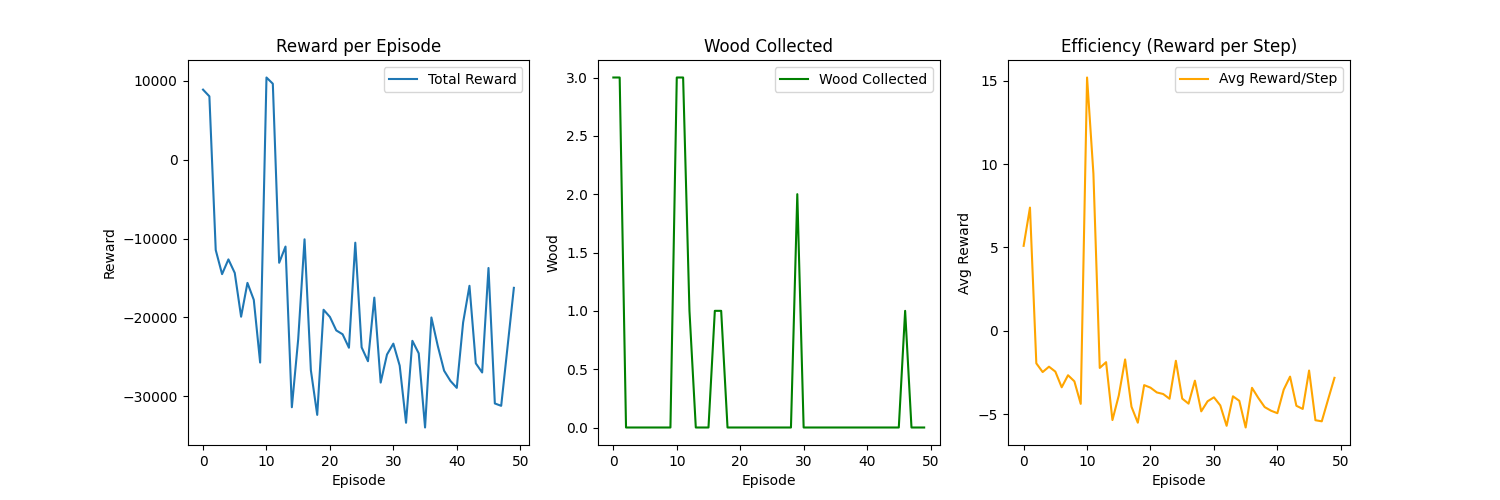

Source data for this figure (header and first rows):
Episode, Steps, WoodCollected, TotalReward, AvgReward, Epsilon, MoveActions, TurnActions, AttackActions
0, 1746, 3, 8900, 5.097, 1.0, 908, 588, 226
1, 1089, 3, 8050, 7.392, 0.995, 569, 347, 150
2, 5872, 0, -11450, -1.95, 0.99, 3046, 2007, 711
3, 5867, 0, -14510, -2.473, 0.9851, 3227, 1836, 734
4, 5874, 0, -12640, -2.152, 0.9801, 3154, 1877, 736
5, 5868, 0, -14360, -2.447, 0.9752, 3142, 1864, 774
6, 5878, 0, -19910, -3.387, 0.9704, 3109, 1835, 796
7, 5863, 0, -15620, -2.664, 0.9655, 3097, 1848, 815
8, 5865, 0, -17770, -3.03, 0.9607, 3043, 1890, 783
9, 5874, 0, -25730, -4.38, 0.9559, 3101, 1856, 754
10, 687, 3, 10440, 15.2, 0.9511, 366, 237, 68
11, 1023, 3, 9650, 9.433, 0.9464, 562, 298, 125
12, 5870, 1, -13070, -2.227, 0.9416, 3133, 1801, 747
13, 5856, 0, -11010, -1.88, 0.9369, 3165, 1774, 718
14, 5865, 0, -31400, -5.354, 0.9322, 3088, 1825, 814
15, 5868, 0, -22770, -3.88, 0.9276, 3094, 1879, 731
16, 5875, 1, -10090, -1.717, 0.9229, 3110, 1905, 674
17, 5868, 1, -26710, -4.552, 0.9183, 3015, 1959, 696
18, 5873, 0, -32370, -5.512, 0.9137, 3119, 1819, 732
19, 5843, 0, -19030, -3.257, 0.9092, 2935, 1886, 748
20, 5847, 0, -19940, -3.41, 0.9046, 2974, 1882, 754
21, 5857, 0, -21650, -3.696, 0.9001, 2881, 1959, 764
22, 5840, 0, -22140, -3.791, 0.8956, 3028, 1853, 724
23, 5851, 0, -23850, -4.076, 0.8911, 2897, 1975, 730
24, 5853, 0, -10520, -1.797, 0.8867, 2849, 1961, 804
25, 5852, 0, -23800, -4.067, 0.8822, 2976, 2010, 668
26, 5849, 0, -25560, -4.37, 0.8778, 2890, 1928, 733
27, 5848, 0, -17490, -2.991, 0.8734, 2929, 1945, 703
28, 5851, 0, -28270, -4.832, 0.8691, 2916, 1955, 729
29, 5846, 2, -24710, -4.227, 0.8647, 3060, 1831, 697
30, 5849, 0, -23330, -3.989, 0.8604, 3028, 1841, 698
31, 5839, 0, -26120, -4.473, 0.8561, 3028, 1907, 645
32, 5856, 0, -33370, -5.698, 0.8518, 2994, 1813, 712
33, 5847, 0, -22970, -3.929, 0.8475, 2959, 1878, 744
34, 5849, 0, -24560, -4.199, 0.8433, 2949, 1883, 645
35, 5857, 0, -33970, -5.8, 0.8391, 3071, 1820, 709
36, 5852, 0, -20010, -3.419, 0.8349, 2998, 1867, 731
37, 5856, 0, -23600, -4.03, 0.8307, 2955, 1774, 789
38, 5849, 0, -26760, -4.575, 0.8266, 2960, 1818, 775
39, 5855, 0, -28060, -4.792, 0.8224, 2879, 1897, 676
40, 5856, 0, -28940, -4.942, 0.8183, 2917, 1976, 643
41, 5847, 0, -20640, -3.53, 0.8142, 3069, 1764, 651
42, 5820, 0, -15990, -2.747, 0.8102, 2889, 1900, 734
43, 5743, 0, -25830, -4.498, 0.8061, 2915, 1870, 628
44, 5759, 0, -26990, -4.687, 0.8021, 2977, 1789, 668
45, 5761, 0, -13730, -2.383, 0.7981, 2770, 1918, 685
46, 5765, 1, -30920, -5.363, 0.7941, 2830, 1924, 649
47, 5750, 0, -31220, -5.43, 0.7901, 2858, 1852, 643
48, 5774, 0, -23760, -4.115, 0.7862, 2867, 1858, 769
49, 5761, 0, -16250, -2.821, 0.7822, 2779, 1852, 696
